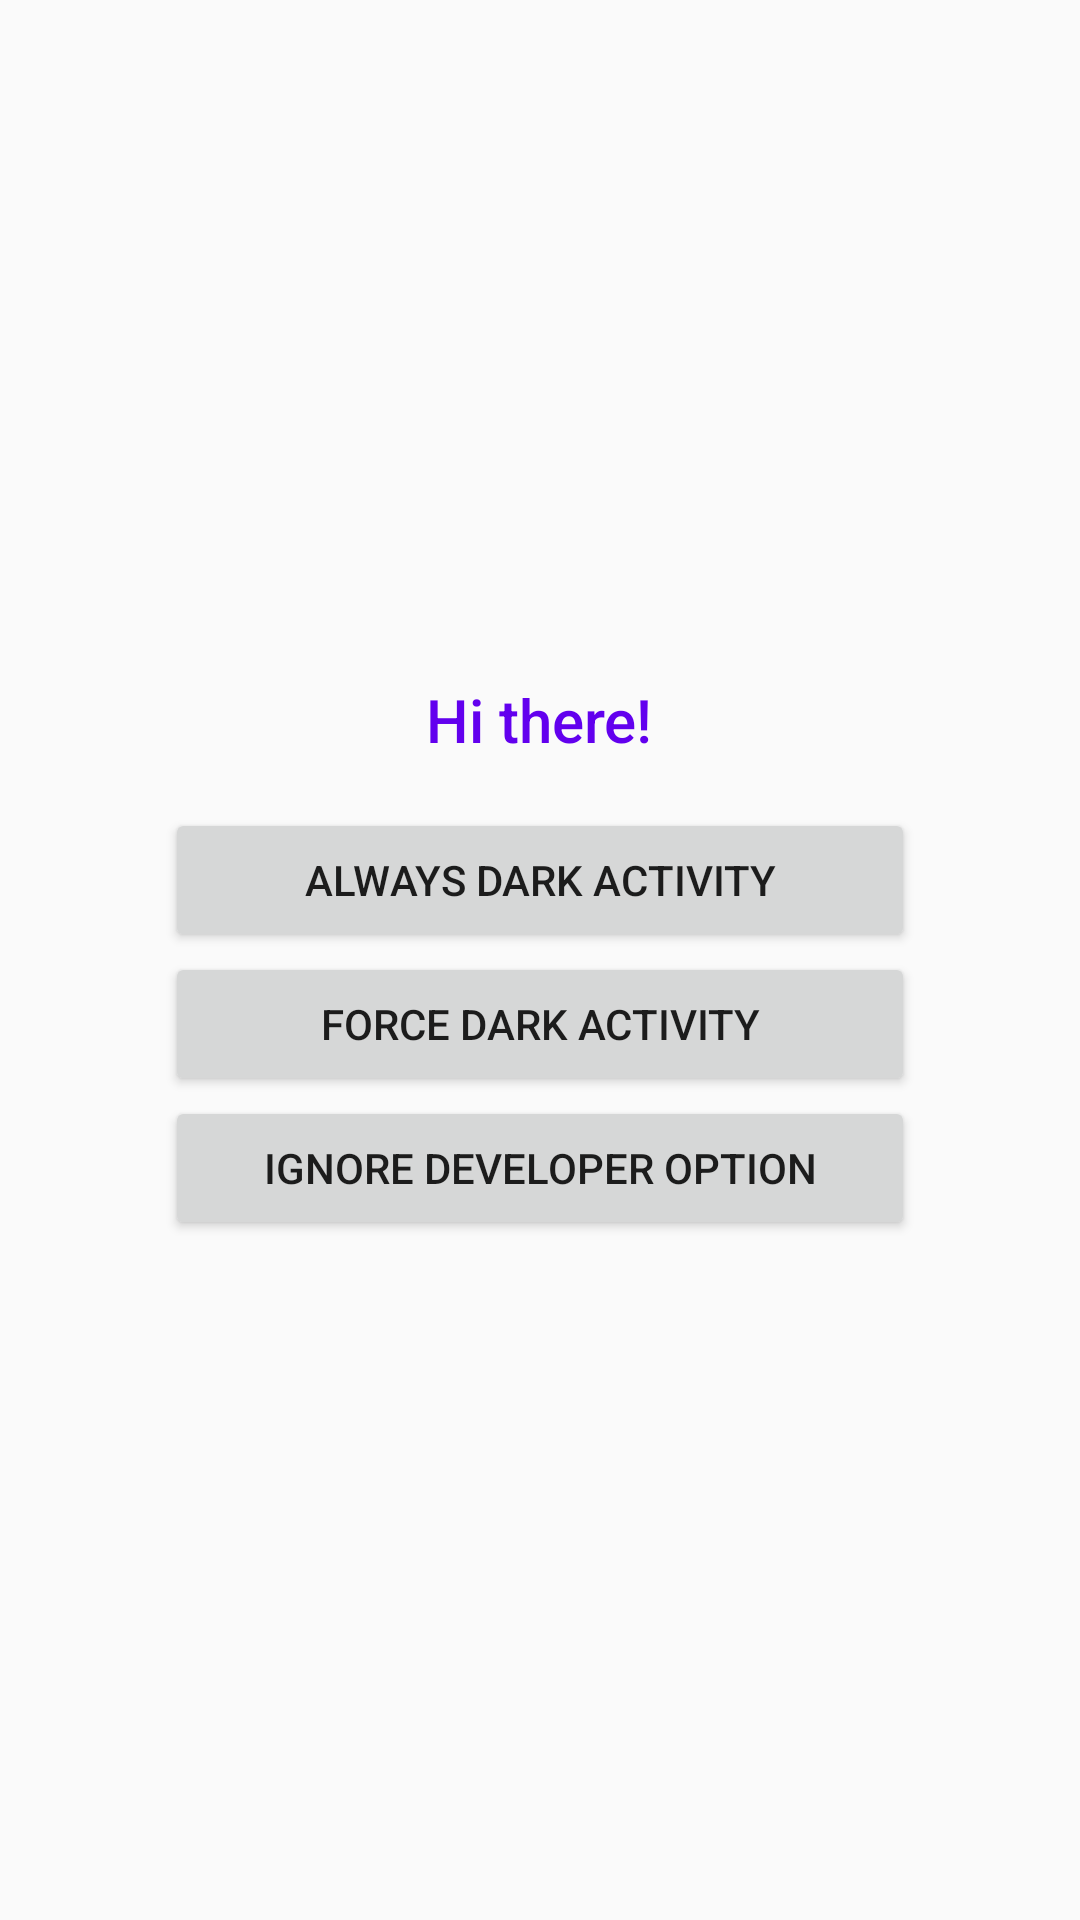

This screen was rendered from an Android layout file. Write that file and the resources it references.
<!-- AndroidManifest.xml: application theme AppTheme.DayNight -->
<!-- res/layout/activity_main.xml -->
<?xml version="1.0" encoding="utf-8"?>
<LinearLayout
        xmlns:android="http://schemas.android.com/apk/res/android"
        xmlns:tools="http://schemas.android.com/tools"
        android:layout_width="match_parent"
        android:layout_height="match_parent"
        android:orientation="vertical"
        android:gravity="center"
        tools:context=".MainActivity">

    <FrameLayout
            android:id="@+id/container"
            android:layout_width="wrap_content"
            android:layout_height="wrap_content"/>

    <TextView
            style="@style/TextAppearance.AppCompat.Title"
            android:layout_width="wrap_content"
            android:text="@string/hi_there"
            android:textColor="?attr/colorPrimary"
            android:layout_height="wrap_content"/>
    <Button
            android:id="@+id/always_dark_activity"
            android:layout_marginTop="16dp"
            android:layout_width="wrap_content"
            android:minWidth="@dimen/min_button_width"
            android:text="@string/activity_always_dark_title"
            android:layout_height="wrap_content"/>

    <Button
            android:id="@+id/force_dark_activity"
            android:layout_width="wrap_content"
            android:minWidth="@dimen/min_button_width"
            android:text="@string/activity_force_dark_title"
            android:layout_height="wrap_content"/>

    <Button
            android:id="@+id/ignore_override_force_dark_activity"
            android:layout_width="wrap_content"
            android:minWidth="@dimen/min_button_width"
            android:text="@string/activity_ignore_force_dark_title"
            android:layout_height="wrap_content"/>

</LinearLayout>
<!-- resources referenced by this layout -->
<resources>
  <dimen name="min_button_width">250dp</dimen>
  <string name="activity_always_dark_title">Always Dark Activity</string>
  <string name="activity_force_dark_title">Force Dark Activity</string>
  <string name="activity_ignore_force_dark_title">Ignore Developer Option</string>
  <string name="hi_there">Hi there!</string>
  <style name="AppTheme.DayNight" parent="Theme.AppCompat.DayNight.DarkActionBar">
          <item name="colorPrimary">@color/colorPrimary</item>
          <item name="colorPrimaryDark">@color/colorPrimary</item>
          <item name="colorAccent">@color/colorAccent</item>
      </style>
  <color name="colorPrimary">#4DB6AC</color>
  <color name="colorAccent">#F06292</color>
</resources>
